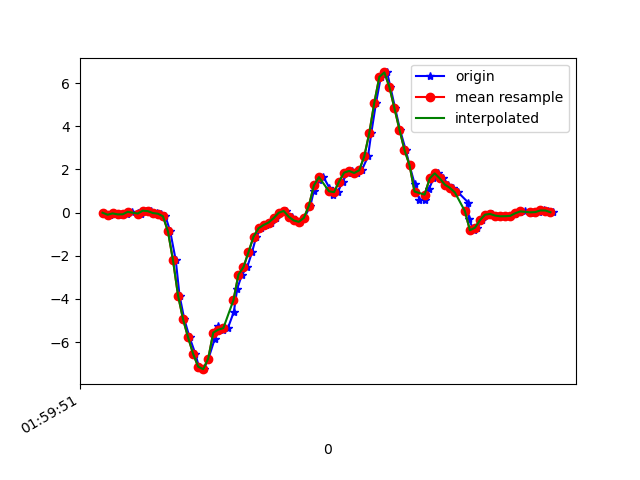

Values plotted in this chart, from the file beside it:
1617760792080, 456428780123915, -0.0041953, -0.2131141, 0.08317464
1617760792110, 456428799147899, -0.09827, 0.00191, 0.01598
1617760792122, 456428818196699, -0.03596, 0.1216, 0.06485
1617760792144, 456428837220699, -0.09094, -0.1923, 0.03797
1617760792158, 456428856244699, -0.07383, 0.1827, 0.03064
1617760792177, 456428875255259, -0.07872, -0.08483, 0.04164
1617760792198, 456428894275611, 0.03612, 0.08987, -0.0109
1617760792221, 456428913320763, -0.005417, 0.05078, 0.04164
1617760792234, 456428932341115, -0.08361, -0.05551, 0.01842
1617760792253, 456428951386267, 0.08988, 0.1265, 0.007427
1617760792273, 456428970431451, 0.06667, -0.1337, 0.05263
1617760792297, 456428989423451, -0.01886, -0.1093, 0.01109
1617760792311, 456429008466747, -0.05184, 0.1229, -0.01212
1617760792330, 456429027485275, -0.1679, -0.07262, 0.05263
1617760792349, 456429046528571, -0.8728, 0.0801, 0.02453
1617760792371, 456429065547099, -2.209, 0.322, 0.1711
1617760792386, 456429084577083, -3.84, -0.3768, 0.4705
1617760792405, 456429103594875, -4.941, -0.8276, 0.6256
1617760792426, 456429122637499, -5.783, -0.8619, 0.7087
1617760792449, 456429141655323, -6.543, -0.8362, 0.793
1617760792463, 456429160697947, -7.137, -1.085, 0.7832
1617760792483, 456429179694843, -7.251, -1.547, 0.7246
1617760792501, 456429198736507, -6.76, -1.751, 0.589
1617760792526, 456429217753403, -5.842, -1.74, 0.4607
1617760792539, 456429236795131, -5.272, -1.798, 0.2823
1617760792558, 456429255812027, -5.423, -1.941, 0.03431
1617760792578, 456429274853755, -5.352, -1.97, -0.1111
1617760792602, 456429293869371, -4.591, -1.757, -0.254
1617760792615, 456429312910971, -3.534, -1.447, -0.4116
1617760792634, 456429331927803, -2.873, -1.206, -0.5656
1617760792655, 456429350969467, -2.525, -0.8765, -0.6401
1617760792674, 456429369986363, -1.833, -0.3805, -0.6022
1617760792691, 456429389036475, -1.115, 0.1876, -0.5753
1617760792711, 456429408053563, -0.725, 0.6849, -0.5814
1617760792730, 456429427095483, -0.5723, 1.186, -0.5607
1617760792751, 456429446137403, -0.4587, 1.864, -0.4825
1617760792768, 456429465154555, -0.2559, 2.511, -0.3591
1617760792786, 456429484181819, -0.006639, 3.137, -0.1538
1617760792808, 456429503198587, 0.07644, 3.83, 0.1039
1617760792831, 456429522240059, -0.1923, 4.499, 0.2127
1617760792844, 456429541256763, -0.3646, 4.85, 0.275
1617760792863, 456429560298235, -0.4269, 5.149, 0.4204
1617760792882, 456429579315003, -0.2437, 5.649, 0.6635
1617760792906, 456429598362363, 0.3196, 5.715, 0.5902
1617760792920, 456429617379195, 1.01, 5.673, 0.4411
1617760792939, 456429636420859, 1.512, 5.512, 0.3312
1617760792958, 456429655437691, 1.645, 4.605, 0.2677
1617760792981, 456429674479291, 1.161, 3.445, -0.0671
1617760792996, 456429693497851, 0.8131, 2.637, -0.4862
1617760793015, 456429712539451, 0.9475, 2.004, -0.7647
1617760793034, 456429731581243, 1.439, 1.359, -0.7855
1617760793055, 456429750598075, 1.853, 0.6164, -0.645
1617760793072, 456429769639867, 1.929, -0.1142, -0.386
1617760793091, 456429788649019, 1.836, -0.7385, -0.07809
1617760793110, 456429807690555, 1.959, -1.283, 0.2408
1617760793135, 456429826707259, 2.602, -1.596, 0.6036
1617760793148, 456429845748795, 3.681, -1.647, 0.9628
1617760793167, 456429864790203, 5.092, -1.523, 1.31
1617760793186, 456429883813307, 6.288, -1.289, 1.664
1617760793211, 456429902854971, 6.493, -1.076, 1.95
1617760793224, 456429921871931, 5.817, -0.9144, 2.061
... 34 more rows
